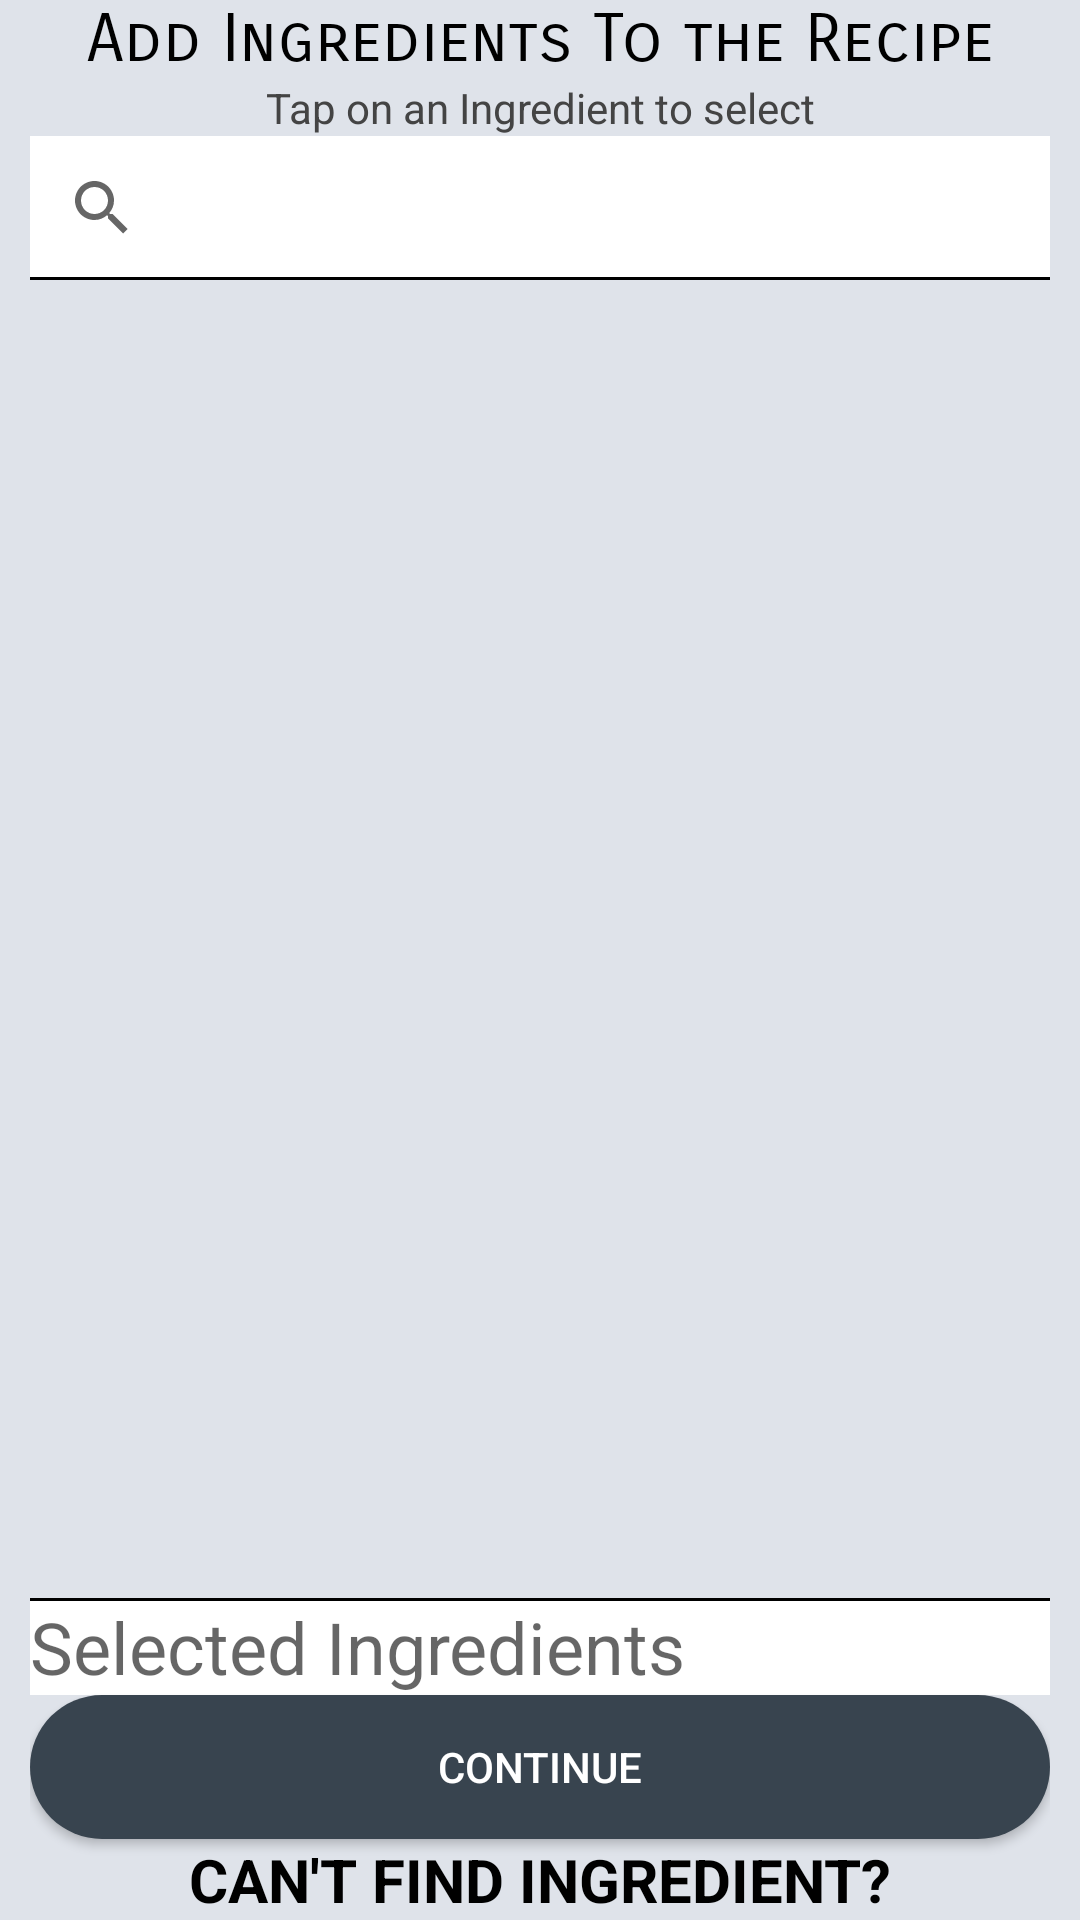

Android layout source for this screen:
<!-- AndroidManifest.xml: application theme AppTheme -->
<!-- res/layout/activity_main2.xml -->
<?xml version="1.0" encoding="utf-8"?>
<RelativeLayout xmlns:android="http://schemas.android.com/apk/res/android"
    xmlns:app="http://schemas.android.com/apk/res-auto"
    xmlns:tools="http://schemas.android.com/tools"
    android:layout_width="match_parent"
    android:layout_height="match_parent"
    android:background="#DFE3EA"
    android:paddingLeft="10dp"
    android:paddingRight="10dp"
    tools:context=".DatabaseSource.MainActivity2">

    <TextView
        android:id="@+id/textView"
        android:layout_width="match_parent"
        android:layout_height="wrap_content"
        android:layout_below="@id/buttonAddArtist"
        android:fontFamily="sans-serif-smallcaps"
        android:text="Add Ingredients To the Recipe"
        android:textAlignment="center"
        android:textAppearance="@style/Base.TextAppearance.AppCompat.Large"
        android:textColor="#000000" />

    <TextView
        android:id="@+id/textView1"
        android:layout_width="match_parent"
        android:layout_height="wrap_content"
        android:layout_alignParentStart="true"
        android:layout_below="@+id/textView"
        android:text="Tap on an Ingredient to select"
        android:textAlignment="center"
        android:textColor="#444444" />

    <Button
        android:id="@+id/recipeButton"
        android:layout_width="match_parent"
        android:layout_height="wrap_content"
        android:layout_above="@+id/textView18"
        android:layout_alignParentStart="true"
        android:background="@drawable/circular_button"
        android:backgroundTint="#38444f"
        android:text="Continue"
        android:textColor="#ffffff" />

    <EditText
        android:id="@+id/textView17"
        android:layout_width="match_parent"
        android:layout_height="wrap_content"
        android:layout_above="@+id/recipeButton"
        android:layout_alignParentEnd="true"
        android:background="#ffffff"
        android:ems="10"
        android:hint="Selected Ingredients"
        android:inputType="textPersonName"
        android:textColor="#000000"
        android:textSize="24sp" />

    <SearchView
        android:id="@+id/searchQuery"
        android:layout_width="match_parent"
        android:layout_height="wrap_content"
        android:layout_alignParentEnd="true"
        android:layout_below="@+id/textView1"
        android:background="#ffffff" />

    <ListView
        android:id="@+id/listViewArtists"
        android:layout_width="match_parent"
        android:layout_height="274dp"
        android:layout_above="@+id/textView17"
        android:layout_alignParentEnd="true"
        android:layout_below="@+id/searchQuery"
        android:layout_marginBottom="2dp"
        android:divider="#DFE3EA"
        android:dividerHeight="8dp"
        android:visibility="visible" />

    <TextView
        android:id="@+id/textView18"
        android:layout_width="match_parent"
        android:layout_height="wrap_content"
        android:layout_alignParentBottom="true"
        android:layout_centerHorizontal="true"
        android:text="CAN'T FIND INGREDIENT?"
        android:textAlignment="center"
        android:textColor="#000000"
        android:textSize="20sp"
        android:textStyle="bold" />

    <Button
        android:id="@+id/button2"
        android:layout_width="wrap_content"
        android:layout_height="wrap_content"
        android:layout_below="@+id/searchQuery"
        android:layout_centerHorizontal="true"
        android:background="@drawable/circular_button"
        android:backgroundTint="#38444f"
        android:text="Button"
        android:textColor="#ffffff"
        android:visibility="gone" />

    <View
        android:id="@+id/divider4"
        android:layout_width="match_parent"
        android:layout_height="1dp"
        android:layout_alignParentStart="true"
        android:layout_alignTop="@+id/textView17"
        android:background="#000000" />

    <View
        android:id="@+id/divider5"
        android:layout_width="match_parent"
        android:layout_height="1dp"
        android:layout_alignBottom="@+id/searchQuery"
        android:layout_alignParentStart="true"
        android:background="#000000" />
</RelativeLayout>
<!-- resources referenced by this layout -->
<resources>
  <!-- drawable circular_button (drawable-v24) -->
  <?xml version="1.0" encoding="utf-8"?>
  <shape xmlns:android="http://schemas.android.com/apk/res/android"
      android:layout_height="wrap_content"
      android:layout_width="fill_parent"
      android:shape="rectangle" >
  
      <corners
          android:bottomLeftRadius="30dp"
          android:bottomRightRadius="30dp"
          android:radius="60dp"
          android:topLeftRadius="30dp"
          android:topRightRadius="30dp" />
  
      <solid android:color="#CFCFCF" />
  
      <padding
          android:bottom="0dp"
          android:left="0dp"
          android:right="0dp"
          android:top="0dp" />
  
      <size
          android:height="40dp"
          android:width="270dp" />
  
  </shape>
  <style name="AppTheme" parent="Theme.AppCompat.Light.NoActionBar">
          
          <item name="colorPrimary">@color/colorPrimary</item>
          <item name="colorPrimaryDark">@color/colorPrimaryDark</item>
          <item name="colorAccent">@color/colorAccent</item>
      </style>
  <color name="colorPrimary">#3F51B5</color>
  <color name="colorPrimaryDark">#81C784</color>
  <color name="colorAccent">#FF4081</color>
</resources>
